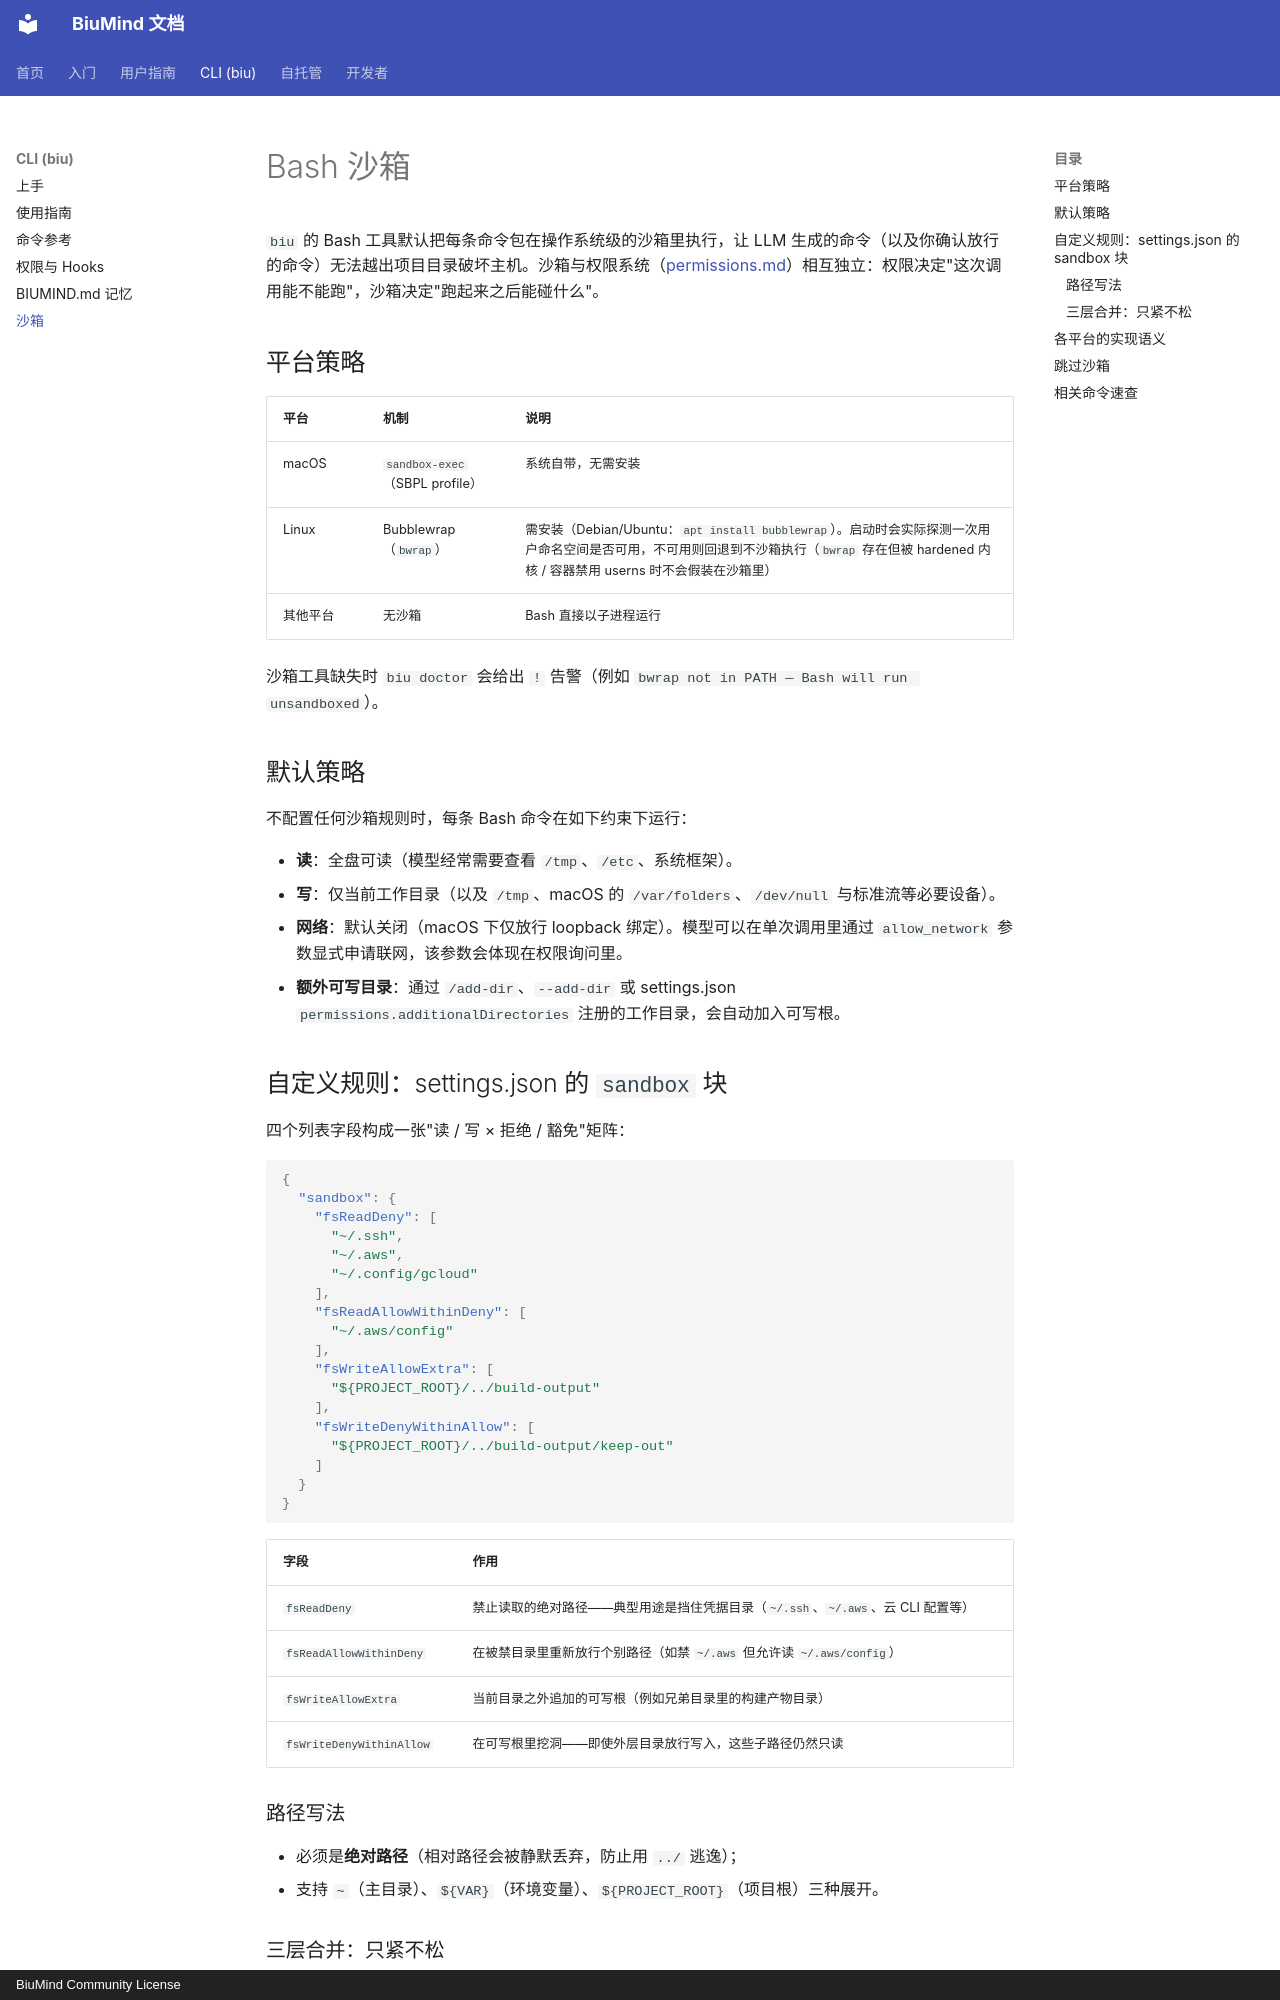

repository: biumind/biumind · page: cli/sandbox/index.html · generator: mkdocs · copyright: BiuMind Community License

# Bash 沙箱

`biu` 的 Bash 工具默认把每条命令包在操作系统级的沙箱里执行，让 LLM 生成的命令（以及你确认放行的命令）无法越出项目目录破坏主机。沙箱与权限系统（[permissions.md](permissions.md)）相互独立：权限决定"这次调用能不能跑"，沙箱决定"跑起来之后能碰什么"。

## 平台策略

| 平台 | 机制 | 说明 |
|------|------|------|
| macOS | `sandbox-exec`（SBPL profile） | 系统自带，无需安装 |
| Linux | Bubblewrap（`bwrap`） | 需安装（Debian/Ubuntu：`apt install bubblewrap`）。启动时会实际探测一次用户命名空间是否可用，不可用则回退到不沙箱执行（`bwrap` 存在但被 hardened 内核 / 容器禁用 userns 时不会假装在沙箱里） |
| 其他平台 | 无沙箱 | Bash 直接以子进程运行 |

沙箱工具缺失时 `biu doctor` 会给出 `!` 告警（例如 `bwrap not in PATH — Bash will run unsandboxed`）。

## 默认策略

不配置任何沙箱规则时，每条 Bash 命令在如下约束下运行：

- **读**：全盘可读（模型经常需要查看 `/tmp`、`/etc`、系统框架）。
- **写**：仅当前工作目录（以及 `/tmp`、macOS 的 `/var/folders`、`/dev/null` 与标准流等必要设备）。
- **网络**：默认关闭（macOS 下仅放行 loopback 绑定）。模型可以在单次调用里通过 `allow_network` 参数显式申请联网，该参数会体现在权限询问里。
- **额外可写目录**：通过 `/add-dir`、`--add-dir` 或 settings.json `permissions.additionalDirectories` 注册的工作目录，会自动加入可写根。

## 自定义规则：settings.json 的 `sandbox` 块

四个列表字段构成一张"读 / 写 × 拒绝 / 豁免"矩阵：

```json
{
  "sandbox": {
    "fsReadDeny": [
      "~/.ssh",
      "~/.aws",
      "~/.config/gcloud"
    ],
    "fsReadAllowWithinDeny": [
      "~/.aws/config"
    ],
    "fsWriteAllowExtra": [
      "${PROJECT_ROOT}/../build-output"
    ],
    "fsWriteDenyWithinAllow": [
      "${PROJECT_ROOT}/../build-output/keep-out"
    ]
  }
}
```

| 字段 | 作用 |
|------|------|
| `fsReadDeny` | 禁止读取的绝对路径——典型用途是挡住凭据目录（`~/.ssh`、`~/.aws`、云 CLI 配置等） |
| `fsReadAllowWithinDeny` | 在被禁目录里重新放行个别路径（如禁 `~/.aws` 但允许读 `~/.aws/config`） |
| `fsWriteAllowExtra` | 当前目录之外追加的可写根（例如兄弟目录里的构建产物目录） |
| `fsWriteDenyWithinAllow` | 在可写根里挖洞——即使外层目录放行写入，这些子路径仍然只读 |

### 路径写法

- 必须是**绝对路径**（相对路径会被静默丢弃，防止用 `../` 逃逸）；
- 支持 `~`（主目录）、`${VAR}`（环境变量）、`${PROJECT_ROOT}`（项目根）三种展开。
